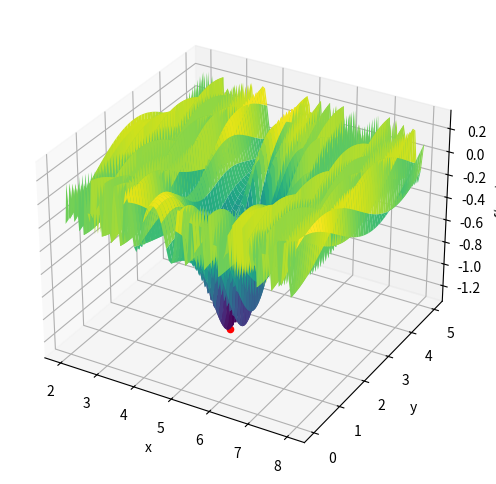

This chart was generated by the following Python code:
import numpy as np
import matplotlib.pyplot as plt

def func(x, y):
    return (1/4) * np.sin(12*x**2 - y) - np.exp(-((x-5)**2 + (y-2)**2))

x = np.linspace(2, 8, 100)
y = np.linspace(0, 5, 100)
X, Y = np.meshgrid(x, y)

Z = func(X, Y)

# Найти координаты точки минимума
min_idx = np.unravel_index(np.argmin(Z), Z.shape)
min_x = x[min_idx[1]]
min_y = y[min_idx[0]]

# Построить двумерный график функции
fig = plt.figure(figsize=(8, 6))
ax = fig.add_subplot(111, projection='3d')
ax.plot_surface(X, Y, Z, cmap='viridis')
ax.scatter(min_x, min_y, func(min_x, min_y), color='red', label='Minimum')
ax.set_xlabel('x')
ax.set_ylabel('y')
ax.set_zlabel('f(x, y)')


plt.show()

print(f"Минимум функции находится в точке ({min_x:.1f}, {min_y:.1f})")